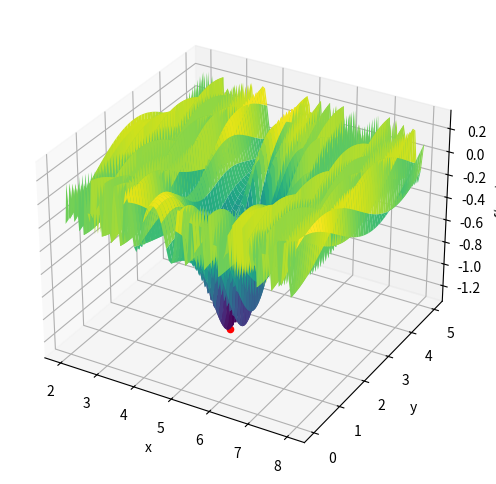

This chart was generated by the following Python code:
import numpy as np
import matplotlib.pyplot as plt

def func(x, y):
    return (1/4) * np.sin(12*x**2 - y) - np.exp(-((x-5)**2 + (y-2)**2))

x = np.linspace(2, 8, 100)
y = np.linspace(0, 5, 100)
X, Y = np.meshgrid(x, y)

Z = func(X, Y)

# Найти координаты точки минимума
min_idx = np.unravel_index(np.argmin(Z), Z.shape)
min_x = x[min_idx[1]]
min_y = y[min_idx[0]]

# Построить двумерный график функции
fig = plt.figure(figsize=(8, 6))
ax = fig.add_subplot(111, projection='3d')
ax.plot_surface(X, Y, Z, cmap='viridis')
ax.scatter(min_x, min_y, func(min_x, min_y), color='red', label='Minimum')
ax.set_xlabel('x')
ax.set_ylabel('y')
ax.set_zlabel('f(x, y)')


plt.show()

print(f"Минимум функции находится в точке ({min_x:.1f}, {min_y:.1f})")